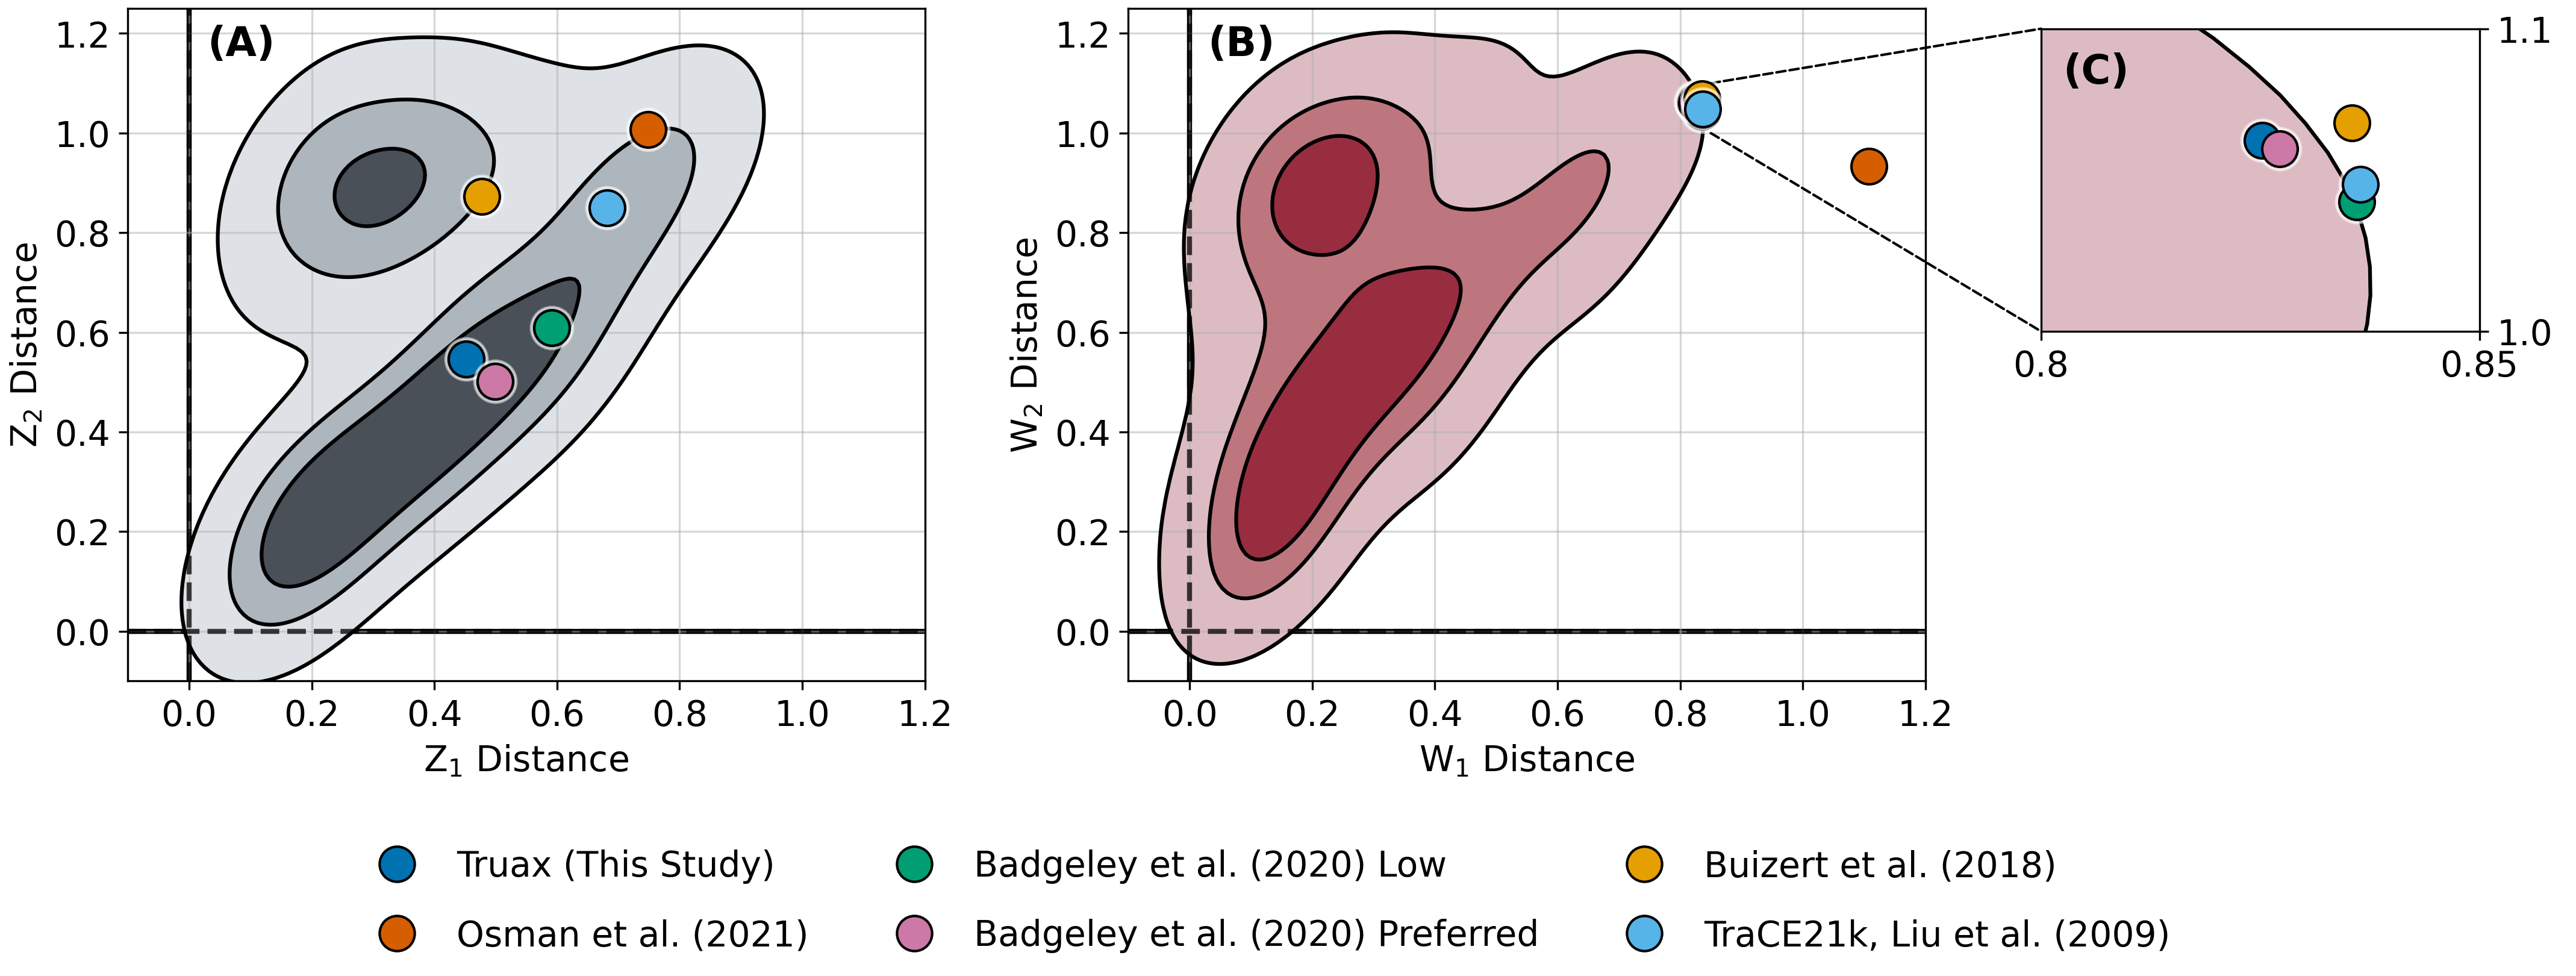

Write the Python code that produced this figure.
import numpy as np
import pandas as pd
import pickle
from scipy.stats import gaussian_kde
import matplotlib.pyplot as plt
from matplotlib.patches import Patch
from matplotlib.lines import Line2D
from pathlib import Path
from matplotlib.patches import Rectangle, ConnectionPatch

# Functions
plt.rcParams.update({'font.size': 14})
def density_threshold(x,y, densities = [0.34, 0.68, 0.95]):
    """Create KDE densities for null distribution of a given proxy retention amount"""
    xy = np.vstack([x, y])
    kde = gaussian_kde(xy)
    # Map KDE to grid
    x_pad = (x.max() - x.min())
    y_pad = (y.max() - y.min())
    xgrid, ygrid = np.meshgrid(
        np.linspace(x.min() - x_pad,
                    x.max() + x_pad, 300),
        np.linspace(y.min() - y_pad,
                    y.max() + y_pad, 300),)
    positions = np.vstack([xgrid.ravel(), ygrid.ravel()])
    density = kde(positions).reshape(xgrid.shape)
    # Convert density to cumulative probability
    dx = xgrid[0, 1] - xgrid[0, 0]
    dy = ygrid[1, 0] - ygrid[0, 0]
    cell_area = dx * dy
    density_flat = density.ravel()
    idx = np.argsort(density_flat)[::-1]
    density_sorted = density_flat[idx]
    cumulative = np.cumsum(density_sorted * cell_area)
    cumulative /= cumulative[-1]
    # Highest-density thresholds
    levels = {}
    for dense in densities:
        levels[dense] = density_sorted[np.searchsorted(cumulative, dense)]
    return xgrid, ygrid, density, levels

repo_root = Path(__file__).resolve().parents[2]
path = repo_root / "Data" / "Analysis Output" / "procrustes_results.pkl"
with open(path, 'rb') as handle:
    data_full = pickle.load(handle)


# Figure
percentile = 0.7
percentiles = [0.34, 0.68, 0.95]
data = data_full[percentile]
xlim = [-0.1,1.2]
ylim=[-0.1,1.25]
    
fig = plt.figure(figsize=(15, 6))
gs = fig.add_gridspec(
    nrows=1,
    ncols=3,
    width_ratios=[1, 1, 0.55],
    left=0.08,
    right=0.98,
    bottom=0.28,
    top=0.9,
    wspace=0.3)

ax1 = fig.add_subplot(gs[0, 0])
ax2 = fig.add_subplot(gs[0, 1])
ax3 = fig.add_subplot(gs[0, 2])
ax3.axis("off")

products = ["Truax", "Osman", "Badgeley_low", "Badgeley_pref", "Buizert", "TraCE21k"]
cb_palette = ["#0072B2", "#D55E00", "#009E73", "#CC79A7", "#E69F00", "#56B4E9"]
colors = {prod: cb_palette[i] for i, prod in enumerate(products)}

z_xgrid, z_ygrid, z_density, z_density_levels = density_threshold(
    data['dZ_list'][:, 0],
    data['dZ_list'][:, 1],
    percentiles)

for level, color, z_pos in zip(
        z_density_levels.values(),
        ["#495057", "#adb5bd", "#dee2e6"],
        [3, 2, 1]):

    ax1.contourf(
        z_xgrid, z_ygrid, z_density,
        levels=[level, z_density.max()],
        colors=[color],
        zorder=z_pos)

    ax1.contour(
        z_xgrid, z_ygrid, z_density,
        levels=[level],
        colors=["k"],
        zorder=4)

w_xgrid, w_ygrid, w_density, w_density_levels = density_threshold(
    data['dW_list'][:, 0],
    data['dW_list'][:, 1],
    percentiles)

for level, color, z_pos in zip(
        w_density_levels.values(),
        ["#982d40", "#bd767e", "#dcbcc2"],
        [3, 2, 1]):

    ax2.contourf(
        w_xgrid, w_ygrid, w_density,
        levels=[level, w_density.max()],
        colors=[color],
        zorder=z_pos)

    ax2.contour(
        w_xgrid, w_ygrid, w_density,
        levels=[level],
        colors=["k"],
        zorder=4)

for ax, x, y in zip(
        [ax1, ax2],
        ["dZ_k", "dW_k"],
        ["dZ_k", "dW_k"]):

    for r in data['summary_da_full']:

        prod = r['product']
        col = colors[prod]

        x_val = r[x][0]
        y_val = r[y][1]

        ax.scatter(
            x_val, y_val,
            s=280,
            c="w",
            zorder=8,
            alpha=0.5)

        ax.scatter(
            x_val, y_val,
            s=200,
            ec="k",
            c=col,
            zorder=8,
            alpha=1)

ax1.set_xlabel("Z$_{1}$ Distance")
ax1.set_ylabel("Z$_{2}$ Distance")

ax2.set_xlabel("W$_{1}$ Distance")
ax2.set_ylabel("W$_{2}$ Distance")

for ax in [ax1, ax2]:

    ax.grid(True, alpha=0.5, zorder=0)

    ax.set_xlim(xlim)#-0.3, 1.2)
    ax.set_ylim(ylim)#-0.4, 1.2)

    ax.axvline(
        0, c='k',
        linewidth=2,
        zorder=3,
        linestyle="--",
        alpha=0.75)

    ax.axhline(
        0, c='k',
        linewidth=2,
        zorder=3,
        linestyle="--",
        alpha=0.75)
    
    ax.axvline(
        0, c='k',
        linewidth=2,
        linestyle="-",
        alpha=1,
        zorder=0)

    ax.axhline(
        0, c='k',
        linewidth=2,
        linestyle="-",
        alpha=1,
        zorder=0)

zoom_xlim = (0.8, 0.85)
zoom_ylim = (1.0, 1.1)

ax_inset = ax3.inset_axes([-0.2, 0.52, 1.0, 0.45])

for level, color, z_pos in zip(
        w_density_levels.values(),
        ["#982d40", "#bd767e", "#dcbcc2"],
        [3, 2, 1]):

    ax_inset.contourf(
        w_xgrid, w_ygrid, w_density,
        levels=[level, w_density.max()],
        colors=[color],
        zorder=z_pos)

    ax_inset.contour(
        w_xgrid, w_ygrid, w_density,
        levels=[level],
        colors=["k"],
        zorder=4)

for r in data['summary_da_full']:

    prod = r['product']
    col = colors[prod]

    x_val = r["dW_k"][0]
    y_val = r["dW_k"][1]

    ax_inset.scatter(
        x_val, y_val,
        s=280,
        c="w",
        zorder=998,
        alpha=0.5)

    ax_inset.scatter(
        x_val, y_val,
        s=200,
        ec="k",
        c=col,
        zorder=999,
        alpha=1)

ax_inset.set_xlim(zoom_xlim)
ax_inset.set_xticks([0.8, 0.85])
ax_inset.set_xticklabels(["0.8", "0.85"])
ax_inset.set_ylim(zoom_ylim)
ax_inset.set_yticks([1.0, 1.1])
ax_inset.set_yticklabels(["1.0", "1.1"])
ax_inset.yaxis.tick_right()

zoom_rect = Rectangle(
    (zoom_xlim[0], zoom_ylim[0]),
    zoom_xlim[1] - zoom_xlim[0],
    zoom_ylim[1] - zoom_ylim[0],
    fill=False,
    edgecolor="k",
    linewidth=1.5,
    linestyle="--",
    zorder=10)

con1 = ConnectionPatch(
    xyA=(zoom_xlim[1], zoom_ylim[1]),
    coordsA=ax2.transData,
    xyB=(zoom_xlim[0], zoom_ylim[1]),
    coordsB=ax_inset.transData,
    color="k",
    linewidth=1.0,
    linestyle="--",
    zorder=2)

con2 = ConnectionPatch(
    xyA=(zoom_xlim[1], zoom_ylim[0]),
    coordsA=ax2.transData,
    xyB=(zoom_xlim[0], zoom_ylim[0]),
    coordsB=ax_inset.transData,
    color="k",
    linewidth=1.0,
    linestyle="--",
    zorder=2)

ax2.add_artist(con1)
ax2.add_artist(con2)

name_map = {
    "Truax": "Truax (This Study)",
    "Badgeley_low": "Badgeley et al. (2020) Low",
    "Badgeley_pref": "Badgeley et al. (2020) Preferred",
    "Buizert": "Buizert et al. (2018)",
    "Erb": "Erb et al. (2022)",
    "Osman": "Osman et al. (2021)",
    "TraCE21k": "TraCE21k, Liu et al. (2009)"}

product_handles = [
    Line2D(
        [0], [0],
        marker='o',
        color='w',
        markerfacecolor=colors[prod],
        markeredgecolor='k',
        markersize=14,
        label=name_map.get(prod, prod))
    for prod in products]

fig.legend(
    handles=product_handles,
    loc="lower center",
    bbox_to_anchor=(0.5, 0),
    frameon=False,
    ncol=3,
    columnspacing=2.0,
    handletextpad=0.7,
    labelspacing=1.0)

ax1.text(0.1, 0.93,"(A)",transform=ax1.transAxes,fontsize=16,fontweight="bold")
ax2.text(0.1, 0.93,"(B)",transform=ax2.transAxes,fontsize=16,fontweight="bold",zorder=999)
ax_inset.text(0.05, 0.82,"(C)", transform=ax_inset.transAxes,fontsize=16,fontweight="bold")

plt.tight_layout()
plt.savefig(repo_root / "Figures" / "Figure 4" / "Fig. 4.png",dpi=300,bbox_inches="tight",pad_inches=0.05)
plt.show()
